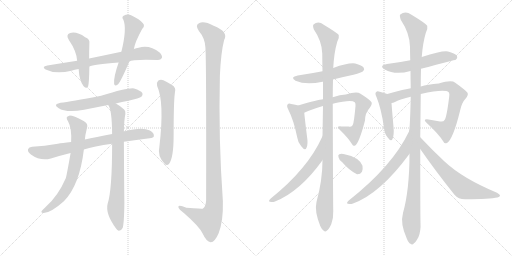
t = 0.00 s
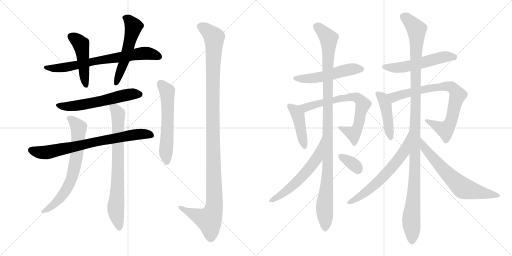
t = 3.35 s
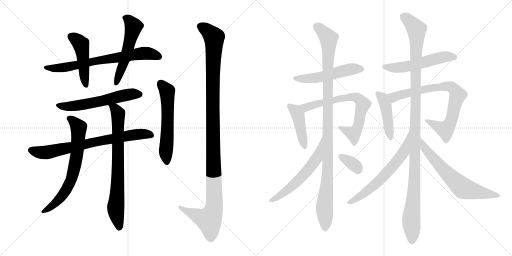
t = 6.71 s
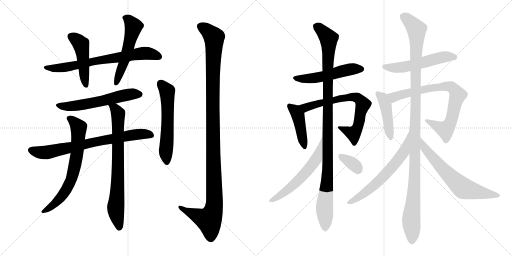
t = 10.06 s
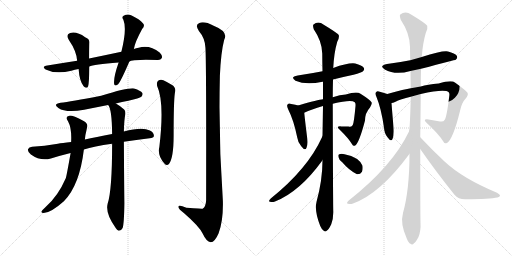
t = 13.41 s
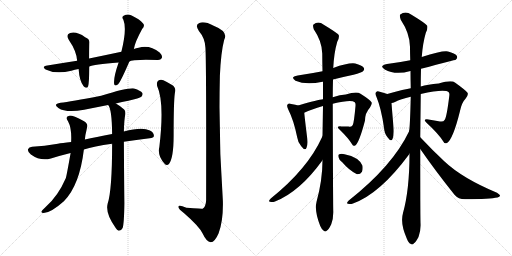
t = 16.77 s

The animated SVG that drew these frames (rendered in a browser with its animation timeline set to each time). Animation: 21 CSS @keyframes rules; one cycle of 16.77 s.

<svg version="1.1" viewBox="0 0 2048 1024" xmlns="http://www.w3.org/2000/svg">
  <g stroke="lightgray" stroke-dasharray="1,1" stroke-width="1" transform="scale(4, 4)">
    <line x1="0" y1="0" x2="256" y2="256"></line>
    <line x1="256" y1="0" x2="0" y2="256"></line>
    <line x1="128" y1="0" x2="128" y2="256"></line>
    <line x1="0" y1="128" x2="256" y2="128"></line>
    <line x1="256" y1="0" x2="512" y2="256"></line>
    <line x1="512" y1="0" x2="256" y2="256"></line>
    <line x1="384" y1="0" x2="384" y2="256"></line>
    <line x1="256" y1="128" x2="512" y2="128"></line>
  </g>
<g transform="scale(1, -1) translate(0, -850)">
   <style type="text/css">
    @keyframes keyframes0 {
      from {
       stroke: black;
       stroke-dashoffset: 715;
       stroke-width: 128;
       }
       70% {
       animation-timing-function: step-end;
       stroke: black;
       stroke-dashoffset: 0;
       stroke-width: 128;
       }
       to {
       stroke: black;
       stroke-width: 1024;
       }
       }
       #make-me-a-hanzi-animation-0 {
         animation: keyframes0 0.831868s both;
         animation-delay: 0.000000s;
         animation-timing-function: linear;
       }
    @keyframes keyframes1 {
      from {
       stroke: black;
       stroke-dashoffset: 472;
       stroke-width: 128;
       }
       61% {
       animation-timing-function: step-end;
       stroke: black;
       stroke-dashoffset: 0;
       stroke-width: 128;
       }
       to {
       stroke: black;
       stroke-width: 1024;
       }
       }
       #make-me-a-hanzi-animation-1 {
         animation: keyframes1 0.634115s both;
         animation-delay: 0.831868s;
         animation-timing-function: linear;
       }
    @keyframes keyframes2 {
      from {
       stroke: black;
       stroke-dashoffset: 546;
       stroke-width: 128;
       }
       64% {
       animation-timing-function: step-end;
       stroke: black;
       stroke-dashoffset: 0;
       stroke-width: 128;
       }
       to {
       stroke: black;
       stroke-width: 1024;
       }
       }
       #make-me-a-hanzi-animation-2 {
         animation: keyframes2 0.694336s both;
         animation-delay: 1.465983s;
         animation-timing-function: linear;
       }
    @keyframes keyframes3 {
      from {
       stroke: black;
       stroke-dashoffset: 584;
       stroke-width: 128;
       }
       66% {
       animation-timing-function: step-end;
       stroke: black;
       stroke-dashoffset: 0;
       stroke-width: 128;
       }
       to {
       stroke: black;
       stroke-width: 1024;
       }
       }
       #make-me-a-hanzi-animation-3 {
         animation: keyframes3 0.725260s both;
         animation-delay: 2.160319s;
         animation-timing-function: linear;
       }
    @keyframes keyframes4 {
      from {
       stroke: black;
       stroke-dashoffset: 746;
       stroke-width: 128;
       }
       71% {
       animation-timing-function: step-end;
       stroke: black;
       stroke-dashoffset: 0;
       stroke-width: 128;
       }
       to {
       stroke: black;
       stroke-width: 1024;
       }
       }
       #make-me-a-hanzi-animation-4 {
         animation: keyframes4 0.857096s both;
         animation-delay: 2.885579s;
         animation-timing-function: linear;
       }
    @keyframes keyframes5 {
      from {
       stroke: black;
       stroke-dashoffset: 691;
       stroke-width: 128;
       }
       69% {
       animation-timing-function: step-end;
       stroke: black;
       stroke-dashoffset: 0;
       stroke-width: 128;
       }
       to {
       stroke: black;
       stroke-width: 1024;
       }
       }
       #make-me-a-hanzi-animation-5 {
         animation: keyframes5 0.812337s both;
         animation-delay: 3.742675s;
         animation-timing-function: linear;
       }
    @keyframes keyframes6 {
      from {
       stroke: black;
       stroke-dashoffset: 753;
       stroke-width: 128;
       }
       71% {
       animation-timing-function: step-end;
       stroke: black;
       stroke-dashoffset: 0;
       stroke-width: 128;
       }
       to {
       stroke: black;
       stroke-width: 1024;
       }
       }
       #make-me-a-hanzi-animation-6 {
         animation: keyframes6 0.862793s both;
         animation-delay: 4.555012s;
         animation-timing-function: linear;
       }
    @keyframes keyframes7 {
      from {
       stroke: black;
       stroke-dashoffset: 582;
       stroke-width: 128;
       }
       65% {
       animation-timing-function: step-end;
       stroke: black;
       stroke-dashoffset: 0;
       stroke-width: 128;
       }
       to {
       stroke: black;
       stroke-width: 1024;
       }
       }
       #make-me-a-hanzi-animation-7 {
         animation: keyframes7 0.723633s both;
         animation-delay: 5.417805s;
         animation-timing-function: linear;
       }
    @keyframes keyframes8 {
      from {
       stroke: black;
       stroke-dashoffset: 1188;
       stroke-width: 128;
       }
       79% {
       animation-timing-function: step-end;
       stroke: black;
       stroke-dashoffset: 0;
       stroke-width: 128;
       }
       to {
       stroke: black;
       stroke-width: 1024;
       }
       }
       #make-me-a-hanzi-animation-8 {
         animation: keyframes8 1.216797s both;
         animation-delay: 6.141438s;
         animation-timing-function: linear;
       }
    @keyframes keyframes9 {
      from {
       stroke: black;
       stroke-dashoffset: 521;
       stroke-width: 128;
       }
       63% {
       animation-timing-function: step-end;
       stroke: black;
       stroke-dashoffset: 0;
       stroke-width: 128;
       }
       to {
       stroke: black;
       stroke-width: 1024;
       }
       }
       #make-me-a-hanzi-animation-9 {
         animation: keyframes9 0.673991s both;
         animation-delay: 7.358235s;
         animation-timing-function: linear;
       }
    @keyframes keyframes10 {
      from {
       stroke: black;
       stroke-dashoffset: 433;
       stroke-width: 128;
       }
       58% {
       animation-timing-function: step-end;
       stroke: black;
       stroke-dashoffset: 0;
       stroke-width: 128;
       }
       to {
       stroke: black;
       stroke-width: 1024;
       }
       }
       #make-me-a-hanzi-animation-10 {
         animation: keyframes10 0.602376s both;
         animation-delay: 8.032226s;
         animation-timing-function: linear;
       }
    @keyframes keyframes11 {
      from {
       stroke: black;
       stroke-dashoffset: 694;
       stroke-width: 128;
       }
       69% {
       animation-timing-function: step-end;
       stroke: black;
       stroke-dashoffset: 0;
       stroke-width: 128;
       }
       to {
       stroke: black;
       stroke-width: 1024;
       }
       }
       #make-me-a-hanzi-animation-11 {
         animation: keyframes11 0.814779s both;
         animation-delay: 8.634602s;
         animation-timing-function: linear;
       }
    @keyframes keyframes12 {
      from {
       stroke: black;
       stroke-dashoffset: 1082;
       stroke-width: 128;
       }
       78% {
       animation-timing-function: step-end;
       stroke: black;
       stroke-dashoffset: 0;
       stroke-width: 128;
       }
       to {
       stroke: black;
       stroke-width: 1024;
       }
       }
       #make-me-a-hanzi-animation-12 {
         animation: keyframes12 1.130534s both;
         animation-delay: 9.449381s;
         animation-timing-function: linear;
       }
    @keyframes keyframes13 {
      from {
       stroke: black;
       stroke-dashoffset: 578;
       stroke-width: 128;
       }
       65% {
       animation-timing-function: step-end;
       stroke: black;
       stroke-dashoffset: 0;
       stroke-width: 128;
       }
       to {
       stroke: black;
       stroke-width: 1024;
       }
       }
       #make-me-a-hanzi-animation-13 {
         animation: keyframes13 0.720378s both;
         animation-delay: 10.579915s;
         animation-timing-function: linear;
       }
    @keyframes keyframes14 {
      from {
       stroke: black;
       stroke-dashoffset: 343;
       stroke-width: 128;
       }
       53% {
       animation-timing-function: step-end;
       stroke: black;
       stroke-dashoffset: 0;
       stroke-width: 128;
       }
       to {
       stroke: black;
       stroke-width: 1024;
       }
       }
       #make-me-a-hanzi-animation-14 {
         animation: keyframes14 0.529134s both;
         animation-delay: 11.300293s;
         animation-timing-function: linear;
       }
    @keyframes keyframes15 {
      from {
       stroke: black;
       stroke-dashoffset: 540;
       stroke-width: 128;
       }
       64% {
       animation-timing-function: step-end;
       stroke: black;
       stroke-dashoffset: 0;
       stroke-width: 128;
       }
       to {
       stroke: black;
       stroke-width: 1024;
       }
       }
       #make-me-a-hanzi-animation-15 {
         animation: keyframes15 0.689453s both;
         animation-delay: 11.829427s;
         animation-timing-function: linear;
       }
    @keyframes keyframes16 {
      from {
       stroke: black;
       stroke-dashoffset: 443;
       stroke-width: 128;
       }
       59% {
       animation-timing-function: step-end;
       stroke: black;
       stroke-dashoffset: 0;
       stroke-width: 128;
       }
       to {
       stroke: black;
       stroke-width: 1024;
       }
       }
       #make-me-a-hanzi-animation-16 {
         animation: keyframes16 0.610514s both;
         animation-delay: 12.518880s;
         animation-timing-function: linear;
       }
    @keyframes keyframes17 {
      from {
       stroke: black;
       stroke-dashoffset: 770;
       stroke-width: 128;
       }
       71% {
       animation-timing-function: step-end;
       stroke: black;
       stroke-dashoffset: 0;
       stroke-width: 128;
       }
       to {
       stroke: black;
       stroke-width: 1024;
       }
       }
       #make-me-a-hanzi-animation-17 {
         animation: keyframes17 0.876628s both;
         animation-delay: 13.129394s;
         animation-timing-function: linear;
       }
    @keyframes keyframes18 {
      from {
       stroke: black;
       stroke-dashoffset: 1176;
       stroke-width: 128;
       }
       79% {
       animation-timing-function: step-end;
       stroke: black;
       stroke-dashoffset: 0;
       stroke-width: 128;
       }
       to {
       stroke: black;
       stroke-width: 1024;
       }
       }
       #make-me-a-hanzi-animation-18 {
         animation: keyframes18 1.207031s both;
         animation-delay: 14.006022s;
         animation-timing-function: linear;
       }
    @keyframes keyframes19 {
      from {
       stroke: black;
       stroke-dashoffset: 633;
       stroke-width: 128;
       }
       67% {
       animation-timing-function: step-end;
       stroke: black;
       stroke-dashoffset: 0;
       stroke-width: 128;
       }
       to {
       stroke: black;
       stroke-width: 1024;
       }
       }
       #make-me-a-hanzi-animation-19 {
         animation: keyframes19 0.765137s both;
         animation-delay: 15.213053s;
         animation-timing-function: linear;
       }
    @keyframes keyframes20 {
      from {
       stroke: black;
       stroke-dashoffset: 660;
       stroke-width: 128;
       }
       68% {
       animation-timing-function: step-end;
       stroke: black;
       stroke-dashoffset: 0;
       stroke-width: 128;
       }
       to {
       stroke: black;
       stroke-width: 1024;
       }
       }
       #make-me-a-hanzi-animation-20 {
         animation: keyframes20 0.787109s both;
         animation-delay: 15.978190s;
         animation-timing-function: linear;
       }
</style>
<path d="M 517.5 604.5 Q 526.5 613.5 629.5 610.5 Q 642.5 609.5 647.5 618.5 Q 650.5 628.5 638.5 640.5 Q 599.5 671.5 554.5 659.5 Q 544.5 658.5 535.5 654.5 L 485.5 643.5 Q 424.5 630.5 356.5 616.5 L 308.5 607.5 Q 250.5 598.5 189.5 588.5 Q 164.5 584.5 182.5 572.5 Q 224.5 551.5 285.5 567.5 Q 298.5 571.5 314.5 574.5 L 357.5 584.5 Q 372.5 593.5 474.5 600.5 L 517.5 604.5 Z" fill="lightgray"></path> 
<path d="M 356.5 616.5 Q 356.5 649.5 357.5 675.5 Q 360.5 694.5 340.5 701.5 Q 307.5 725.5 280.5 718.5 Q 261.5 711.5 275.5 690.5 Q 306.5 645.5 308.5 607.5 L 314.5 574.5 Q 317.5 526.5 334.5 505.5 Q 347.5 493.5 352.5 505.5 Q 356.5 517.5 357.5 584.5 L 356.5 616.5 Z" fill="lightgray"></path> 
<path d="M 535.5 654.5 Q 539.5 681.5 568.5 734.5 Q 581.5 747.5 571.5 757.5 Q 558.5 773.5 526.5 788.5 Q 510.5 795.5 494.5 787.5 Q 485.5 781.5 493.5 771.5 Q 508.5 735.5 485.5 643.5 L 474.5 600.5 Q 453.5 540.5 456.5 515.5 Q 457.5 502.5 472.5 513.5 Q 482.5 523.5 517.5 604.5 L 535.5 654.5 Z" fill="lightgray"></path> 
<path d="M 463.5 436.5 Q 487.5 443.5 513.5 447.5 Q 558.5 457.5 565.5 463.5 Q 572.5 470.5 569.5 478.5 Q 562.5 488.5 536.5 496.5 Q 514.5 500.5 404.5 467.5 Q 280.5 443.5 242.5 439.5 Q 209.5 433.5 233.5 418.5 Q 264.5 397.5 336.5 411.5 Q 381.5 420.5 432.5 430.5 L 463.5 436.5 Z" fill="lightgray"></path> 
<path d="M 495.5 283.5 Q 543.5 290.5 598.5 297.5 Q 614.5 298.5 615.5 306.5 Q 616.5 319.5 599.5 328.5 Q 568.5 343.5 495.5 324.5 L 448.5 314.5 Q 382.5 302.5 339.5 292.5 L 284.5 282.5 Q 247.5 278.5 231.5 275.5 Q 176.5 266.5 128.5 263.5 Q 115.5 262.5 112.5 254.5 Q 108.5 244.5 123.5 232.5 Q 162.5 204.5 203.5 216.5 Q 245.5 229.5 282.5 238.5 L 335.5 252.5 Q 374.5 265.5 448.5 275.5 L 495.5 283.5 Z" fill="lightgray"></path> 
<path d="M 339.5 292.5 Q 340.5 301.5 341.5 309.5 Q 345.5 327.5 347.5 337.5 Q 354.5 356.5 334.5 366.5 Q 291.5 388.5 277.5 387.5 Q 258.5 384.5 272.5 364.5 Q 287.5 337.5 284.5 282.5 L 282.5 238.5 Q 267.5 153.5 263.5 138.5 Q 232.5 66.5 182.5 22.5 Q 169.5 10.5 165.5 4.5 Q 164.5 -1.5 174.5 -1.5 Q 202.5 -1.5 255.5 45.5 Q 318.5 109.5 335.5 252.5 L 339.5 292.5 Z" fill="lightgray"></path> 
<path d="M 448.5 275.5 Q 448.5 89.5 430.5 35.5 Q 420.5 -3.5 463.5 -62.5 Q 467.5 -69.5 474.5 -72.5 Q 484.5 -73.5 490.5 -61.5 Q 496.5 -43.5 497.5 37.5 Q 496.5 118.5 495.5 283.5 L 495.5 324.5 Q 496.5 372.5 501.5 394.5 Q 502.5 407.5 496.5 412.5 Q 478.5 428.5 463.5 436.5 C 438.5 452.5 419.5 457.5 432.5 430.5 Q 447.5 415.5 448.5 314.5 L 448.5 275.5 Z" fill="lightgray"></path> 
<path d="M 628.5 506.5 Q 658.5 442.5 637.5 263.5 Q 628.5 226.5 658.5 195.5 Q 667.5 185.5 676.5 195.5 Q 694.5 220.5 694.5 308.5 Q 694.5 444.5 699.5 478.5 Q 706.5 500.5 686.5 511.5 Q 670.5 521.5 653.5 529.5 Q 641.5 533.5 632.5 527.5 Q 625.5 521.5 628.5 506.5 Z" fill="lightgray"></path> 
<path d="M 821.5 661.5 Q 825.5 624.5 824.5 49.5 Q 823.5 24.5 810.5 15.5 Q 809.5 15.5 745.5 19.5 Q 711.5 32.5 713.5 21.5 Q 714.5 14.5 736.5 -2.5 Q 796.5 -54.5 810.5 -83.5 Q 826.5 -117.5 842.5 -118.5 Q 858.5 -119.5 874.5 -82.5 Q 893.5 -33.5 891.5 46.5 Q 873.5 296.5 879.5 546.5 Q 883.5 640.5 896.5 690.5 Q 915.5 723.5 854.5 747.5 Q 817.5 766.5 797.5 758.5 Q 778.5 751.5 795.5 726.5 Q 819.5 698.5 821.5 661.5 Z" fill="lightgray"></path> 
<path d="M 1332.0 532.5 Q 1371.0 542.5 1414.0 551.5 Q 1447.0 560.5 1451.0 564.5 Q 1460.0 571.5 1455.0 579.5 Q 1448.0 589.5 1421.0 596.5 Q 1394.0 600.5 1333.0 578.5 L 1290.0 565.5 Q 1245.0 556.5 1191.0 548.5 Q 1158.0 542.5 1182.0 527.5 Q 1224.0 508.5 1290.0 523.5 L 1292.0 523.5 L 1332.0 532.5 Z" fill="lightgray"></path> 
<path d="M 1193.0 428.5 Q 1183.0 432.5 1165.0 434.5 Q 1155.0 438.5 1151.0 433.5 Q 1145.0 427.5 1153.0 412.5 Q 1175.0 369.5 1189.0 300.5 Q 1192.0 278.5 1205.0 265.5 Q 1221.0 244.5 1226.0 259.5 Q 1233.0 274.5 1228.0 304.5 Q 1219.0 377.5 1217.0 399.5 C 1215.0 421.5 1215.0 421.5 1193.0 428.5 Z" fill="lightgray"></path> 
<path d="M 1331.0 435.5 Q 1406.0 453.5 1419.0 441.5 Q 1423.0 437.5 1422.0 426.5 Q 1416.0 359.5 1411.0 350.5 Q 1407.0 340.5 1394.0 344.5 Q 1379.0 344.5 1364.0 344.5 Q 1342.0 345.5 1358.0 332.5 Q 1395.0 296.5 1409.0 272.5 Q 1413.0 263.5 1421.0 268.5 Q 1437.0 280.5 1460.0 368.5 Q 1460.0 398.5 1480.0 420.5 Q 1490.0 436.5 1486.0 441.5 Q 1480.0 451.5 1442.0 475.5 Q 1427.0 485.5 1383.0 472.5 Q 1361.0 471.5 1331.0 461.5 L 1292.0 453.5 Q 1274.0 452.5 1193.0 428.5 C 1164.0 420.5 1190.0 386.5 1217.0 399.5 Q 1217.0 400.5 1219.0 400.5 Q 1243.0 412.5 1292.0 426.5 L 1331.0 435.5 Z" fill="lightgray"></path> 
<path d="M 1290.0 209.5 Q 1290.0 130.5 1266.0 42.5 Q 1257.0 6.5 1281.0 -53.5 Q 1288.0 -69.5 1295.0 -72.5 Q 1301.0 -79.5 1308.0 -71.5 Q 1315.0 -67.5 1325.0 -46.5 Q 1334.0 -24.5 1333.0 6.5 Q 1332.0 52.5 1331.0 435.5 L 1331.0 461.5 Q 1331.0 497.5 1332.0 532.5 L 1333.0 578.5 Q 1336.0 639.5 1349.0 683.5 Q 1358.0 698.5 1355.0 710.5 Q 1348.0 719.5 1295.0 751.5 Q 1273.0 767.5 1254.0 752.5 Q 1250.0 748.5 1255.0 733.5 Q 1288.0 685.5 1289.0 636.5 Q 1289.0 602.5 1290.0 565.5 L 1292.0 523.5 Q 1292.0 489.5 1292.0 453.5 L 1292.0 426.5 Q 1291.0 368.5 1290.0 305.5 L 1290.0 209.5 Z" fill="lightgray"></path> 
<path d="M 1290.0 305.5 Q 1289.0 304.5 1288.0 301.5 Q 1231.0 175.5 1083.0 56.5 Q 1071.0 44.5 1080.0 43.5 Q 1089.0 39.5 1100.0 44.5 Q 1199.0 83.5 1290.0 209.5 C 1308.0 233.5 1303.0 332.5 1290.0 305.5 Z" fill="lightgray"></path> 
<path d="M 1369.0 201.5 Q 1397.0 168.5 1428.0 153.5 Q 1441.0 152.5 1448.0 163.5 Q 1452.0 173.5 1450.0 187.5 Q 1437.0 221.5 1378.0 233.5 Q 1365.0 236.5 1357.0 233.5 Q 1351.0 232.5 1354.0 221.5 Q 1355.0 212.5 1369.0 201.5 Z" fill="lightgray"></path> 
<path d="M 1684.0 575.5 Q 1822.0 611.5 1823.0 611.5 Q 1832.0 618.5 1827.0 627.5 Q 1820.0 637.5 1792.0 644.5 Q 1768.0 648.5 1687.0 622.5 L 1641.0 609.5 Q 1596.0 600.5 1548.0 594.5 Q 1514.0 587.5 1539.0 572.5 Q 1581.0 548.5 1642.0 566.5 L 1684.0 575.5 Z" fill="lightgray"></path> 
<path d="M 1549.0 474.5 Q 1539.0 478.5 1519.0 483.5 Q 1509.0 487.5 1505.0 482.5 Q 1498.0 478.5 1506.0 462.5 Q 1525.0 416.5 1536.0 339.5 Q 1537.0 317.5 1550.0 301.5 Q 1565.0 280.5 1570.0 294.5 Q 1577.0 310.5 1574.0 343.5 Q 1568.0 410.5 1566.0 438.5 C 1564.0 468.5 1564.0 469.5 1549.0 474.5 Z" fill="lightgray"></path> 
<path d="M 1683.0 474.5 Q 1779.0 495.5 1795.0 481.5 Q 1799.0 475.5 1797.0 465.5 Q 1787.0 383.5 1779.0 371.5 Q 1773.0 361.5 1760.0 364.5 Q 1738.0 368.5 1714.0 372.5 Q 1689.0 375.5 1706.0 359.5 Q 1755.0 314.5 1774.0 283.5 Q 1778.0 273.5 1788.0 278.5 Q 1812.0 293.5 1840.0 406.5 Q 1847.0 440.5 1862.0 455.5 Q 1875.0 471.5 1870.0 479.5 Q 1863.0 489.5 1821.0 519.5 Q 1806.0 531.5 1755.0 516.5 Q 1710.0 513.5 1683.0 504.5 L 1643.0 497.5 Q 1621.0 494.5 1549.0 474.5 C 1520.0 466.5 1537.0 429.5 1566.0 438.5 Q 1572.0 439.5 1580.0 442.5 Q 1602.0 454.5 1643.0 463.5 L 1683.0 474.5 Z" fill="lightgray"></path> 
<path d="M 1681.0 301.5 Q 1682.0 380.5 1683.0 474.5 L 1683.0 504.5 Q 1683.0 540.5 1684.0 575.5 L 1687.0 622.5 Q 1691.0 677.5 1703.0 718.5 Q 1712.0 734.5 1709.0 747.5 Q 1702.0 757.5 1646.0 791.5 Q 1622.0 807.5 1601.0 792.5 Q 1597.0 788.5 1603.0 771.5 Q 1639.0 717.5 1640.0 663.5 Q 1640.0 638.5 1641.0 609.5 L 1642.0 566.5 Q 1642.0 533.5 1643.0 497.5 L 1643.0 463.5 Q 1640.0 337.5 1636.0 324.5 L 1638.0 235.5 Q 1638.0 91.5 1612.0 -1.5 Q 1600.0 -43.5 1627.0 -103.5 Q 1634.0 -121.5 1642.0 -124.5 Q 1649.0 -131.5 1656.0 -122.5 Q 1663.0 -118.5 1674.0 -97.5 Q 1684.0 -72.5 1682.0 -40.5 Q 1681.0 -0.5 1681.0 254.5 L 1681.0 301.5 Z" fill="lightgray"></path> 
<path d="M 1636.0 324.5 Q 1570.0 186.5 1395.0 48.5 Q 1383.0 36.5 1392.0 35.5 Q 1401.0 31.5 1412.0 36.5 Q 1520.0 75.5 1636.0 232.5 Q 1636.0 235.5 1638.0 235.5 C 1656.0 259.5 1649.0 351.5 1636.0 324.5 Z" fill="lightgray"></path> 
<path d="M 1681.0 254.5 Q 1742.0 166.5 1818.0 71.5 Q 1834.0 52.5 1863.0 53.5 Q 1960.0 54.5 1990.0 60.5 Q 1999.0 63.5 2000.0 67.5 Q 2001.0 71.5 1988.0 79.5 Q 1849.0 137.5 1777.0 205.5 Q 1731.0 248.5 1681.0 301.5 C 1660.0 323.5 1664.0 279.5 1681.0 254.5 Z" fill="lightgray"></path> 
      <clipPath id="make-me-a-hanzi-clip-0">
      <path d="M 517.5 604.5 Q 526.5 613.5 629.5 610.5 Q 642.5 609.5 647.5 618.5 Q 650.5 628.5 638.5 640.5 Q 599.5 671.5 554.5 659.5 Q 544.5 658.5 535.5 654.5 L 485.5 643.5 Q 424.5 630.5 356.5 616.5 L 308.5 607.5 Q 250.5 598.5 189.5 588.5 Q 164.5 584.5 182.5 572.5 Q 224.5 551.5 285.5 567.5 Q 298.5 571.5 314.5 574.5 L 357.5 584.5 Q 372.5 593.5 474.5 600.5 L 517.5 604.5 Z" fill="lightgray"></path>
      </clipPath>
      <path clip-path="url(#make-me-a-hanzi-clip-0)" d="M 184.5 581.5 L 230.5 577.5 L 273.5 582.5 L 381.5 607.5 L 566.5 636.5 L 608.5 633.5 L 636.5 623.5 " fill="none" id="make-me-a-hanzi-animation-0" stroke-dasharray="587 1174" stroke-linecap="round"></path>

      <clipPath id="make-me-a-hanzi-clip-1">
      <path d="M 356.5 616.5 Q 356.5 649.5 357.5 675.5 Q 360.5 694.5 340.5 701.5 Q 307.5 725.5 280.5 718.5 Q 261.5 711.5 275.5 690.5 Q 306.5 645.5 308.5 607.5 L 314.5 574.5 Q 317.5 526.5 334.5 505.5 Q 347.5 493.5 352.5 505.5 Q 356.5 517.5 357.5 584.5 L 356.5 616.5 Z" fill="lightgray"></path>
      </clipPath>
      <path clip-path="url(#make-me-a-hanzi-clip-1)" d="M 284.5 703.5 L 324.5 672.5 L 343.5 508.5 " fill="none" id="make-me-a-hanzi-animation-1" stroke-dasharray="344 688" stroke-linecap="round"></path>

      <clipPath id="make-me-a-hanzi-clip-2">
      <path d="M 535.5 654.5 Q 539.5 681.5 568.5 734.5 Q 581.5 747.5 571.5 757.5 Q 558.5 773.5 526.5 788.5 Q 510.5 795.5 494.5 787.5 Q 485.5 781.5 493.5 771.5 Q 508.5 735.5 485.5 643.5 L 474.5 600.5 Q 453.5 540.5 456.5 515.5 Q 457.5 502.5 472.5 513.5 Q 482.5 523.5 517.5 604.5 L 535.5 654.5 Z" fill="lightgray"></path>
      </clipPath>
      <path clip-path="url(#make-me-a-hanzi-clip-2)" d="M 499.5 779.5 L 515.5 770.5 L 534.5 741.5 L 496.5 600.5 L 464.5 515.5 " fill="none" id="make-me-a-hanzi-animation-2" stroke-dasharray="418 836" stroke-linecap="round"></path>

      <clipPath id="make-me-a-hanzi-clip-3">
      <path d="M 463.5 436.5 Q 487.5 443.5 513.5 447.5 Q 558.5 457.5 565.5 463.5 Q 572.5 470.5 569.5 478.5 Q 562.5 488.5 536.5 496.5 Q 514.5 500.5 404.5 467.5 Q 280.5 443.5 242.5 439.5 Q 209.5 433.5 233.5 418.5 Q 264.5 397.5 336.5 411.5 Q 381.5 420.5 432.5 430.5 L 463.5 436.5 Z" fill="lightgray"></path>
      </clipPath>
      <path clip-path="url(#make-me-a-hanzi-clip-3)" d="M 235.5 430.5 L 264.5 424.5 L 305.5 427.5 L 510.5 471.5 L 558.5 473.5 " fill="none" id="make-me-a-hanzi-animation-3" stroke-dasharray="456 912" stroke-linecap="round"></path>

      <clipPath id="make-me-a-hanzi-clip-4">
      <path d="M 495.5 283.5 Q 543.5 290.5 598.5 297.5 Q 614.5 298.5 615.5 306.5 Q 616.5 319.5 599.5 328.5 Q 568.5 343.5 495.5 324.5 L 448.5 314.5 Q 382.5 302.5 339.5 292.5 L 284.5 282.5 Q 247.5 278.5 231.5 275.5 Q 176.5 266.5 128.5 263.5 Q 115.5 262.5 112.5 254.5 Q 108.5 244.5 123.5 232.5 Q 162.5 204.5 203.5 216.5 Q 245.5 229.5 282.5 238.5 L 335.5 252.5 Q 374.5 265.5 448.5 275.5 L 495.5 283.5 Z" fill="lightgray"></path>
      </clipPath>
      <path clip-path="url(#make-me-a-hanzi-clip-4)" d="M 123.5 250.5 L 163.5 240.5 L 191.5 241.5 L 510.5 307.5 L 570.5 314.5 L 604.5 309.5 " fill="none" id="make-me-a-hanzi-animation-4" stroke-dasharray="618 1236" stroke-linecap="round"></path>

      <clipPath id="make-me-a-hanzi-clip-5">
      <path d="M 339.5 292.5 Q 340.5 301.5 341.5 309.5 Q 345.5 327.5 347.5 337.5 Q 354.5 356.5 334.5 366.5 Q 291.5 388.5 277.5 387.5 Q 258.5 384.5 272.5 364.5 Q 287.5 337.5 284.5 282.5 L 282.5 238.5 Q 267.5 153.5 263.5 138.5 Q 232.5 66.5 182.5 22.5 Q 169.5 10.5 165.5 4.5 Q 164.5 -1.5 174.5 -1.5 Q 202.5 -1.5 255.5 45.5 Q 318.5 109.5 335.5 252.5 L 339.5 292.5 Z" fill="lightgray"></path>
      </clipPath>
      <path clip-path="url(#make-me-a-hanzi-clip-5)" d="M 277.5 375.5 L 298.5 360.5 L 314.5 338.5 L 306.5 226.5 L 288.5 143.5 L 266.5 93.5 L 236.5 51.5 L 172.5 5.5 " fill="none" id="make-me-a-hanzi-animation-5" stroke-dasharray="563 1126" stroke-linecap="round"></path>

      <clipPath id="make-me-a-hanzi-clip-6">
      <path d="M 448.5 275.5 Q 448.5 89.5 430.5 35.5 Q 420.5 -3.5 463.5 -62.5 Q 467.5 -69.5 474.5 -72.5 Q 484.5 -73.5 490.5 -61.5 Q 496.5 -43.5 497.5 37.5 Q 496.5 118.5 495.5 283.5 L 495.5 324.5 Q 496.5 372.5 501.5 394.5 Q 502.5 407.5 496.5 412.5 Q 478.5 428.5 463.5 436.5 C 438.5 452.5 419.5 457.5 432.5 430.5 Q 447.5 415.5 448.5 314.5 L 448.5 275.5 Z" fill="lightgray"></path>
      </clipPath>
      <path clip-path="url(#make-me-a-hanzi-clip-6)" d="M 445.5 424.5 L 459.5 416.5 L 472.5 394.5 L 470.5 102.5 L 462.5 18.5 L 476.5 -59.5 " fill="none" id="make-me-a-hanzi-animation-6" stroke-dasharray="625 1250" stroke-linecap="round"></path>

      <clipPath id="make-me-a-hanzi-clip-7">
      <path d="M 628.5 506.5 Q 658.5 442.5 637.5 263.5 Q 628.5 226.5 658.5 195.5 Q 667.5 185.5 676.5 195.5 Q 694.5 220.5 694.5 308.5 Q 694.5 444.5 699.5 478.5 Q 706.5 500.5 686.5 511.5 Q 670.5 521.5 653.5 529.5 Q 641.5 533.5 632.5 527.5 Q 625.5 521.5 628.5 506.5 Z" fill="lightgray"></path>
      </clipPath>
      <path clip-path="url(#make-me-a-hanzi-clip-7)" d="M 641.5 517.5 L 668.5 485.5 L 671.5 365.5 L 663.5 252.5 L 667.5 201.5 " fill="none" id="make-me-a-hanzi-animation-7" stroke-dasharray="454 908" stroke-linecap="round"></path>

      <clipPath id="make-me-a-hanzi-clip-8">
      <path d="M 821.5 661.5 Q 825.5 624.5 824.5 49.5 Q 823.5 24.5 810.5 15.5 Q 809.5 15.5 745.5 19.5 Q 711.5 32.5 713.5 21.5 Q 714.5 14.5 736.5 -2.5 Q 796.5 -54.5 810.5 -83.5 Q 826.5 -117.5 842.5 -118.5 Q 858.5 -119.5 874.5 -82.5 Q 893.5 -33.5 891.5 46.5 Q 873.5 296.5 879.5 546.5 Q 883.5 640.5 896.5 690.5 Q 915.5 723.5 854.5 747.5 Q 817.5 766.5 797.5 758.5 Q 778.5 751.5 795.5 726.5 Q 819.5 698.5 821.5 661.5 Z" fill="lightgray"></path>
      </clipPath>
      <path clip-path="url(#make-me-a-hanzi-clip-8)" d="M 800.5 745.5 L 822.5 733.5 L 856.5 700.5 L 850.5 297.5 L 856.5 21.5 L 842.5 -19.5 L 832.5 -28.5 L 719.5 21.5 " fill="none" id="make-me-a-hanzi-animation-8" stroke-dasharray="1060 2120" stroke-linecap="round"></path>

      <clipPath id="make-me-a-hanzi-clip-9">
      <path d="M 1332.0 532.5 Q 1371.0 542.5 1414.0 551.5 Q 1447.0 560.5 1451.0 564.5 Q 1460.0 571.5 1455.0 579.5 Q 1448.0 589.5 1421.0 596.5 Q 1394.0 600.5 1333.0 578.5 L 1290.0 565.5 Q 1245.0 556.5 1191.0 548.5 Q 1158.0 542.5 1182.0 527.5 Q 1224.0 508.5 1290.0 523.5 L 1292.0 523.5 L 1332.0 532.5 Z" fill="lightgray"></path>
      </clipPath>
      <path clip-path="url(#make-me-a-hanzi-clip-9)" d="M 1184.0 539.5 L 1205.0 534.5 L 1260.0 538.5 L 1396.0 572.5 L 1444.0 574.5 " fill="none" id="make-me-a-hanzi-animation-9" stroke-dasharray="393 786" stroke-linecap="round"></path>

      <clipPath id="make-me-a-hanzi-clip-10">
      <path d="M 1193.0 428.5 Q 1183.0 432.5 1165.0 434.5 Q 1155.0 438.5 1151.0 433.5 Q 1145.0 427.5 1153.0 412.5 Q 1175.0 369.5 1189.0 300.5 Q 1192.0 278.5 1205.0 265.5 Q 1221.0 244.5 1226.0 259.5 Q 1233.0 274.5 1228.0 304.5 Q 1219.0 377.5 1217.0 399.5 C 1215.0 421.5 1215.0 421.5 1193.0 428.5 Z" fill="lightgray"></path>
      </clipPath>
      <path clip-path="url(#make-me-a-hanzi-clip-10)" d="M 1159.0 426.5 L 1180.0 408.5 L 1194.0 382.5 L 1216.0 264.5 " fill="none" id="make-me-a-hanzi-animation-10" stroke-dasharray="305 610" stroke-linecap="round"></path>

      <clipPath id="make-me-a-hanzi-clip-11">
      <path d="M 1331.0 435.5 Q 1406.0 453.5 1419.0 441.5 Q 1423.0 437.5 1422.0 426.5 Q 1416.0 359.5 1411.0 350.5 Q 1407.0 340.5 1394.0 344.5 Q 1379.0 344.5 1364.0 344.5 Q 1342.0 345.5 1358.0 332.5 Q 1395.0 296.5 1409.0 272.5 Q 1413.0 263.5 1421.0 268.5 Q 1437.0 280.5 1460.0 368.5 Q 1460.0 398.5 1480.0 420.5 Q 1490.0 436.5 1486.0 441.5 Q 1480.0 451.5 1442.0 475.5 Q 1427.0 485.5 1383.0 472.5 Q 1361.0 471.5 1331.0 461.5 L 1292.0 453.5 Q 1274.0 452.5 1193.0 428.5 C 1164.0 420.5 1190.0 386.5 1217.0 399.5 Q 1217.0 400.5 1219.0 400.5 Q 1243.0 412.5 1292.0 426.5 L 1331.0 435.5 Z" fill="lightgray"></path>
      </clipPath>
      <path clip-path="url(#make-me-a-hanzi-clip-11)" d="M 1204.0 429.5 L 1222.0 419.5 L 1355.0 455.5 L 1414.0 462.5 L 1430.0 458.5 L 1452.0 432.5 L 1431.0 340.5 L 1413.0 315.5 L 1372.0 333.5 " fill="none" id="make-me-a-hanzi-animation-11" stroke-dasharray="566 1132" stroke-linecap="round"></path>

      <clipPath id="make-me-a-hanzi-clip-12">
      <path d="M 1290.0 209.5 Q 1290.0 130.5 1266.0 42.5 Q 1257.0 6.5 1281.0 -53.5 Q 1288.0 -69.5 1295.0 -72.5 Q 1301.0 -79.5 1308.0 -71.5 Q 1315.0 -67.5 1325.0 -46.5 Q 1334.0 -24.5 1333.0 6.5 Q 1332.0 52.5 1331.0 435.5 L 1331.0 461.5 Q 1331.0 497.5 1332.0 532.5 L 1333.0 578.5 Q 1336.0 639.5 1349.0 683.5 Q 1358.0 698.5 1355.0 710.5 Q 1348.0 719.5 1295.0 751.5 Q 1273.0 767.5 1254.0 752.5 Q 1250.0 748.5 1255.0 733.5 Q 1288.0 685.5 1289.0 636.5 Q 1289.0 602.5 1290.0 565.5 L 1292.0 523.5 Q 1292.0 489.5 1292.0 453.5 L 1292.0 426.5 Q 1291.0 368.5 1290.0 305.5 L 1290.0 209.5 Z" fill="lightgray"></path>
      </clipPath>
      <path clip-path="url(#make-me-a-hanzi-clip-12)" d="M 1265.0 745.5 L 1292.0 724.5 L 1314.0 696.5 L 1315.0 685.5 L 1312.0 207.5 L 1298.0 30.5 L 1301.0 -59.5 " fill="none" id="make-me-a-hanzi-animation-12" stroke-dasharray="954 1908" stroke-linecap="round"></path>

      <clipPath id="make-me-a-hanzi-clip-13">
      <path d="M 1290.0 305.5 Q 1289.0 304.5 1288.0 301.5 Q 1231.0 175.5 1083.0 56.5 Q 1071.0 44.5 1080.0 43.5 Q 1089.0 39.5 1100.0 44.5 Q 1199.0 83.5 1290.0 209.5 C 1308.0 233.5 1303.0 332.5 1290.0 305.5 Z" fill="lightgray"></path>
      </clipPath>
      <path clip-path="url(#make-me-a-hanzi-clip-13)" d="M 1288.0 284.5 L 1282.0 280.5 L 1267.0 214.5 L 1223.0 159.5 L 1135.0 78.5 L 1086.0 48.5 " fill="none" id="make-me-a-hanzi-animation-13" stroke-dasharray="450 900" stroke-linecap="round"></path>

      <clipPath id="make-me-a-hanzi-clip-14">
      <path d="M 1369.0 201.5 Q 1397.0 168.5 1428.0 153.5 Q 1441.0 152.5 1448.0 163.5 Q 1452.0 173.5 1450.0 187.5 Q 1437.0 221.5 1378.0 233.5 Q 1365.0 236.5 1357.0 233.5 Q 1351.0 232.5 1354.0 221.5 Q 1355.0 212.5 1369.0 201.5 Z" fill="lightgray"></path>
      </clipPath>
      <path clip-path="url(#make-me-a-hanzi-clip-14)" d="M 1363.0 225.5 L 1407.0 198.5 L 1431.0 172.5 " fill="none" id="make-me-a-hanzi-animation-14" stroke-dasharray="215 430" stroke-linecap="round"></path>

      <clipPath id="make-me-a-hanzi-clip-15">
      <path d="M 1684.0 575.5 Q 1822.0 611.5 1823.0 611.5 Q 1832.0 618.5 1827.0 627.5 Q 1820.0 637.5 1792.0 644.5 Q 1768.0 648.5 1687.0 622.5 L 1641.0 609.5 Q 1596.0 600.5 1548.0 594.5 Q 1514.0 587.5 1539.0 572.5 Q 1581.0 548.5 1642.0 566.5 L 1684.0 575.5 Z" fill="lightgray"></path>
      </clipPath>
      <path clip-path="url(#make-me-a-hanzi-clip-15)" d="M 1541.0 584.5 L 1600.0 579.5 L 1771.0 621.5 L 1820.0 619.5 " fill="none" id="make-me-a-hanzi-animation-15" stroke-dasharray="412 824" stroke-linecap="round"></path>

      <clipPath id="make-me-a-hanzi-clip-16">
      <path d="M 1549.0 474.5 Q 1539.0 478.5 1519.0 483.5 Q 1509.0 487.5 1505.0 482.5 Q 1498.0 478.5 1506.0 462.5 Q 1525.0 416.5 1536.0 339.5 Q 1537.0 317.5 1550.0 301.5 Q 1565.0 280.5 1570.0 294.5 Q 1577.0 310.5 1574.0 343.5 Q 1568.0 410.5 1566.0 438.5 C 1564.0 468.5 1564.0 469.5 1549.0 474.5 Z" fill="lightgray"></path>
      </clipPath>
      <path clip-path="url(#make-me-a-hanzi-clip-16)" d="M 1513.0 474.5 L 1533.0 456.5 L 1542.0 431.5 L 1561.0 299.5 " fill="none" id="make-me-a-hanzi-animation-16" stroke-dasharray="315 630" stroke-linecap="round"></path>

      <clipPath id="make-me-a-hanzi-clip-17">
      <path d="M 1683.0 474.5 Q 1779.0 495.5 1795.0 481.5 Q 1799.0 475.5 1797.0 465.5 Q 1787.0 383.5 1779.0 371.5 Q 1773.0 361.5 1760.0 364.5 Q 1738.0 368.5 1714.0 372.5 Q 1689.0 375.5 1706.0 359.5 Q 1755.0 314.5 1774.0 283.5 Q 1778.0 273.5 1788.0 278.5 Q 1812.0 293.5 1840.0 406.5 Q 1847.0 440.5 1862.0 455.5 Q 1875.0 471.5 1870.0 479.5 Q 1863.0 489.5 1821.0 519.5 Q 1806.0 531.5 1755.0 516.5 Q 1710.0 513.5 1683.0 504.5 L 1643.0 497.5 Q 1621.0 494.5 1549.0 474.5 C 1520.0 466.5 1537.0 429.5 1566.0 438.5 Q 1572.0 439.5 1580.0 442.5 Q 1602.0 454.5 1643.0 463.5 L 1683.0 474.5 Z" fill="lightgray"></path>
      </clipPath>
      <path clip-path="url(#make-me-a-hanzi-clip-17)" d="M 1560.0 472.5 L 1576.0 461.5 L 1704.0 495.5 L 1768.0 504.5 L 1798.0 504.5 L 1817.0 494.5 L 1830.0 468.5 L 1802.0 358.5 L 1792.0 343.5 L 1782.0 331.5 L 1719.0 360.5 " fill="none" id="make-me-a-hanzi-animation-17" stroke-dasharray="642 1284" stroke-linecap="round"></path>

      <clipPath id="make-me-a-hanzi-clip-18">
      <path d="M 1681.0 301.5 Q 1682.0 380.5 1683.0 474.5 L 1683.0 504.5 Q 1683.0 540.5 1684.0 575.5 L 1687.0 622.5 Q 1691.0 677.5 1703.0 718.5 Q 1712.0 734.5 1709.0 747.5 Q 1702.0 757.5 1646.0 791.5 Q 1622.0 807.5 1601.0 792.5 Q 1597.0 788.5 1603.0 771.5 Q 1639.0 717.5 1640.0 663.5 Q 1640.0 638.5 1641.0 609.5 L 1642.0 566.5 Q 1642.0 533.5 1643.0 497.5 L 1643.0 463.5 Q 1640.0 337.5 1636.0 324.5 L 1638.0 235.5 Q 1638.0 91.5 1612.0 -1.5 Q 1600.0 -43.5 1627.0 -103.5 Q 1634.0 -121.5 1642.0 -124.5 Q 1649.0 -131.5 1656.0 -122.5 Q 1663.0 -118.5 1674.0 -97.5 Q 1684.0 -72.5 1682.0 -40.5 Q 1681.0 -0.5 1681.0 254.5 L 1681.0 301.5 Z" fill="lightgray"></path>
      </clipPath>
      <path clip-path="url(#make-me-a-hanzi-clip-18)" d="M 1612.0 786.5 L 1642.0 762.5 L 1666.0 732.5 L 1660.0 167.5 L 1645.0 -18.5 L 1647.0 -110.5 " fill="none" id="make-me-a-hanzi-animation-18" stroke-dasharray="1048 2096" stroke-linecap="round"></path>

      <clipPath id="make-me-a-hanzi-clip-19">
      <path d="M 1636.0 324.5 Q 1570.0 186.5 1395.0 48.5 Q 1383.0 36.5 1392.0 35.5 Q 1401.0 31.5 1412.0 36.5 Q 1520.0 75.5 1636.0 232.5 Q 1636.0 235.5 1638.0 235.5 C 1656.0 259.5 1649.0 351.5 1636.0 324.5 Z" fill="lightgray"></path>
      </clipPath>
      <path clip-path="url(#make-me-a-hanzi-clip-19)" d="M 1636.0 317.5 L 1613.0 237.5 L 1566.0 178.5 L 1476.0 91.5 L 1398.0 40.5 " fill="none" id="make-me-a-hanzi-animation-19" stroke-dasharray="505 1010" stroke-linecap="round"></path>

      <clipPath id="make-me-a-hanzi-clip-20">
      <path d="M 1681.0 254.5 Q 1742.0 166.5 1818.0 71.5 Q 1834.0 52.5 1863.0 53.5 Q 1960.0 54.5 1990.0 60.5 Q 1999.0 63.5 2000.0 67.5 Q 2001.0 71.5 1988.0 79.5 Q 1849.0 137.5 1777.0 205.5 Q 1731.0 248.5 1681.0 301.5 C 1660.0 323.5 1664.0 279.5 1681.0 254.5 Z" fill="lightgray"></path>
      </clipPath>
      <path clip-path="url(#make-me-a-hanzi-clip-20)" d="M 1684.0 293.5 L 1699.0 258.5 L 1736.0 213.5 L 1845.0 103.5 L 1874.0 90.5 L 1993.0 67.5 " fill="none" id="make-me-a-hanzi-animation-20" stroke-dasharray="532 1064" stroke-linecap="round"></path>

</g>
</svg>
